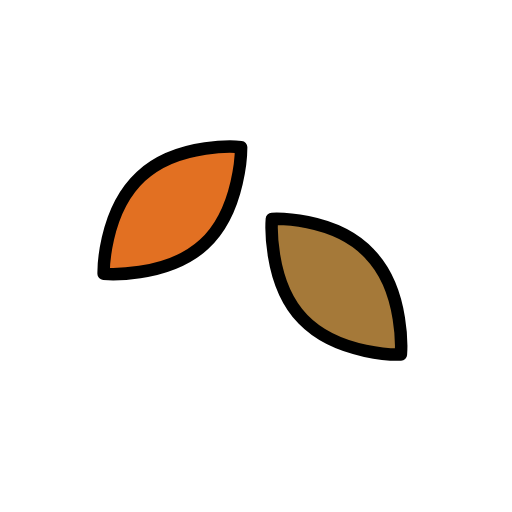
t = 0.00 s
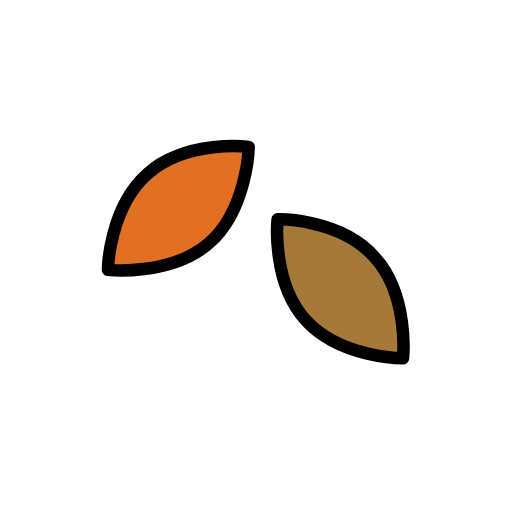
t = 0.48 s
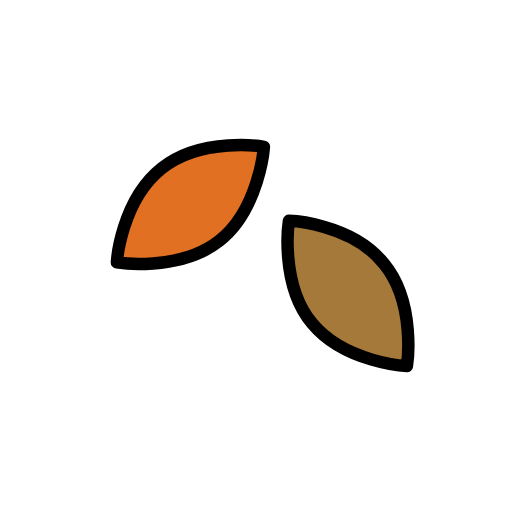
t = 1.43 s
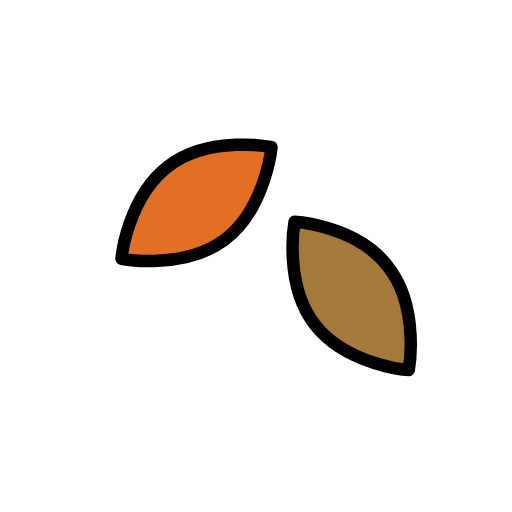
t = 1.90 s
t = 2.38 s: frame unchanged from t = 1.43 s, image omitted
t = 3.33 s: frame unchanged from t = 0.48 s, image omitted

The animated SVG that drew these frames (rendered in a browser with its animation timeline set to each time). Animation: 1 SMIL element (animateTransform=1); one cycle of 3.80 s, repeats indefinitely.

<?xml version='1.0' encoding='utf-8'?>
<svg xmlns="http://www.w3.org/2000/svg" id="emoji" viewBox="-5 -5 82 82" width="200" height="200" role="img">
  <title>OpenMoji: fallen leaf</title><g><g id="color">
    <path fill="#a57939" d="M55.732,36.689c5.4323,6.2313,4.1316,16.317,4.1316,16.317s-9.9309-.223-15.3631-6.4543-4.1316-16.317-4.1316-16.317S50.4152,30.3037,55.732,36.689Z" />
    <path fill="#e27022" d="M19.7623,22.3615C26.1543,17.0075,36.05,18.5,36.05,18.5s-.47,10.065-6.7623,15.2543S13,37.6159,13,37.6159,13.37,27.7156,19.7623,22.3615Z" />
  </g>
  <g id="line">
    <path fill="none" stroke="#000" stroke-linecap="round" stroke-linejoin="round" stroke-width="2" d="M19.7623,22.3615C26.1543,17.0075,36.05,18.5,36.05,18.5s-.47,10.065-6.7623,15.2543S13,37.6159,13,37.6159,13.37,27.7156,19.7623,22.3615Z" />
    <path fill="none" stroke="#000" stroke-linecap="round" stroke-linejoin="round" stroke-width="2" d="M55.732,36.689c5.4323,6.2313,4.1316,16.317,4.1316,16.317s-9.9309-.223-15.3631-6.4543-4.1316-16.317-4.1316-16.317S50.4152,30.3037,55.732,36.689Z" />
  </g>
<animateTransform attributeName="transform" type="rotate" values="-3 36 65;3 36 65;-3 36 65" dur="3.8s" repeatCount="indefinite" /></g></svg>
